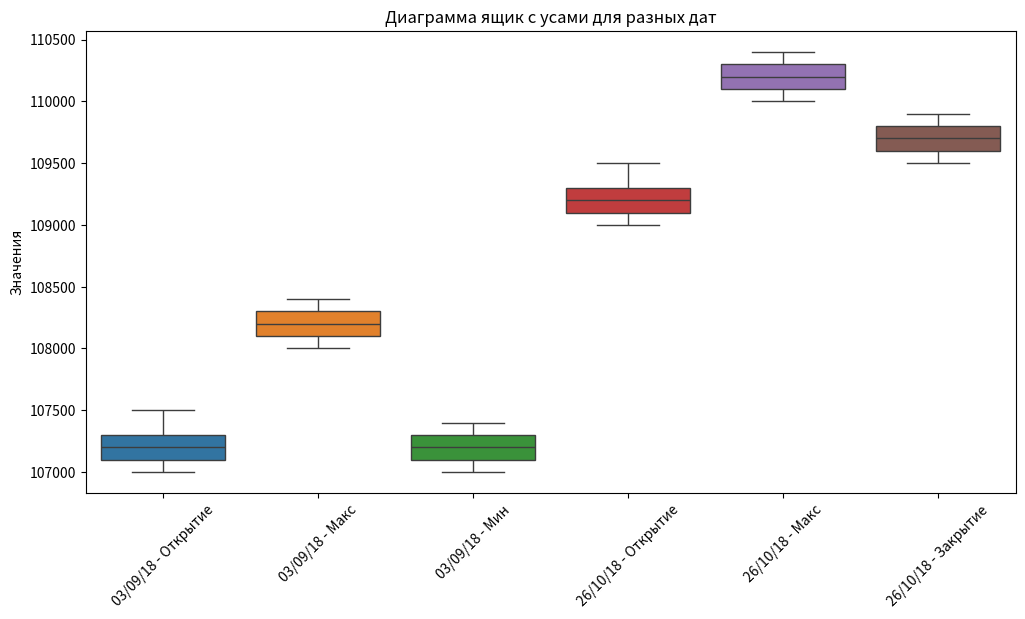

Write the Python code that produced this figure.
import matplotlib.pyplot as plt
import seaborn as sns

# Пример данных
data = {
    "03/09/18 - Открытие": [107000, 107200, 107500, 107300, 107100],
    "03/09/18 - Макс": [108000, 108300, 108400, 108200, 108100],
    "03/09/18 - Мин": [107000, 107100, 107200, 107300, 107400],
    "26/10/18 - Открытие": [109000, 109200, 109500, 109300, 109100],
    "26/10/18 - Макс": [110000, 110300, 110400, 110200, 110100],
    "26/10/18 - Закрытие": [109500, 109700, 109900, 109800, 109600]
}

# Построение
plt.figure(figsize=(12, 6))
sns.boxplot(data=list(data.values()))
plt.xticks(range(len(data)), data.keys(), rotation=45)
plt.title("Диаграмма ящик с усами для разных дат")
plt.ylabel("Значения")
plt.show()
